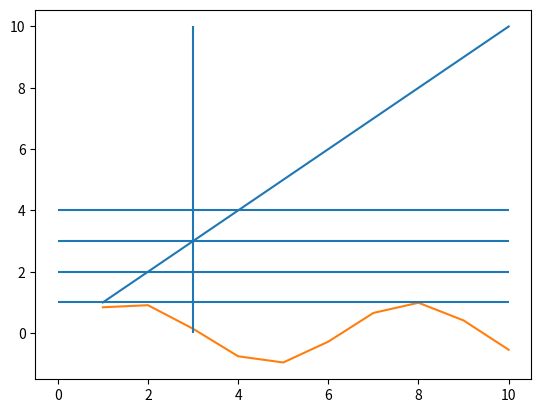

Write Python code to recreate this figure.
import numpy as np
import matplotlib.pyplot as mp
x=np.arange(1,11)
y=np.arange(1,11)
y1=np.sin(x)
mp.plot(x,y)
mp.plot(x,y1)
#绘制垂直线
mp.vlines(3,0,10)#x的位置，y0起始，y1结束
#绘制水平线
mp.hlines([1,2,3,4],0,10)#y的位置，x0起始，x1结束
#显示图表
mp.show()#阻塞式窗口
